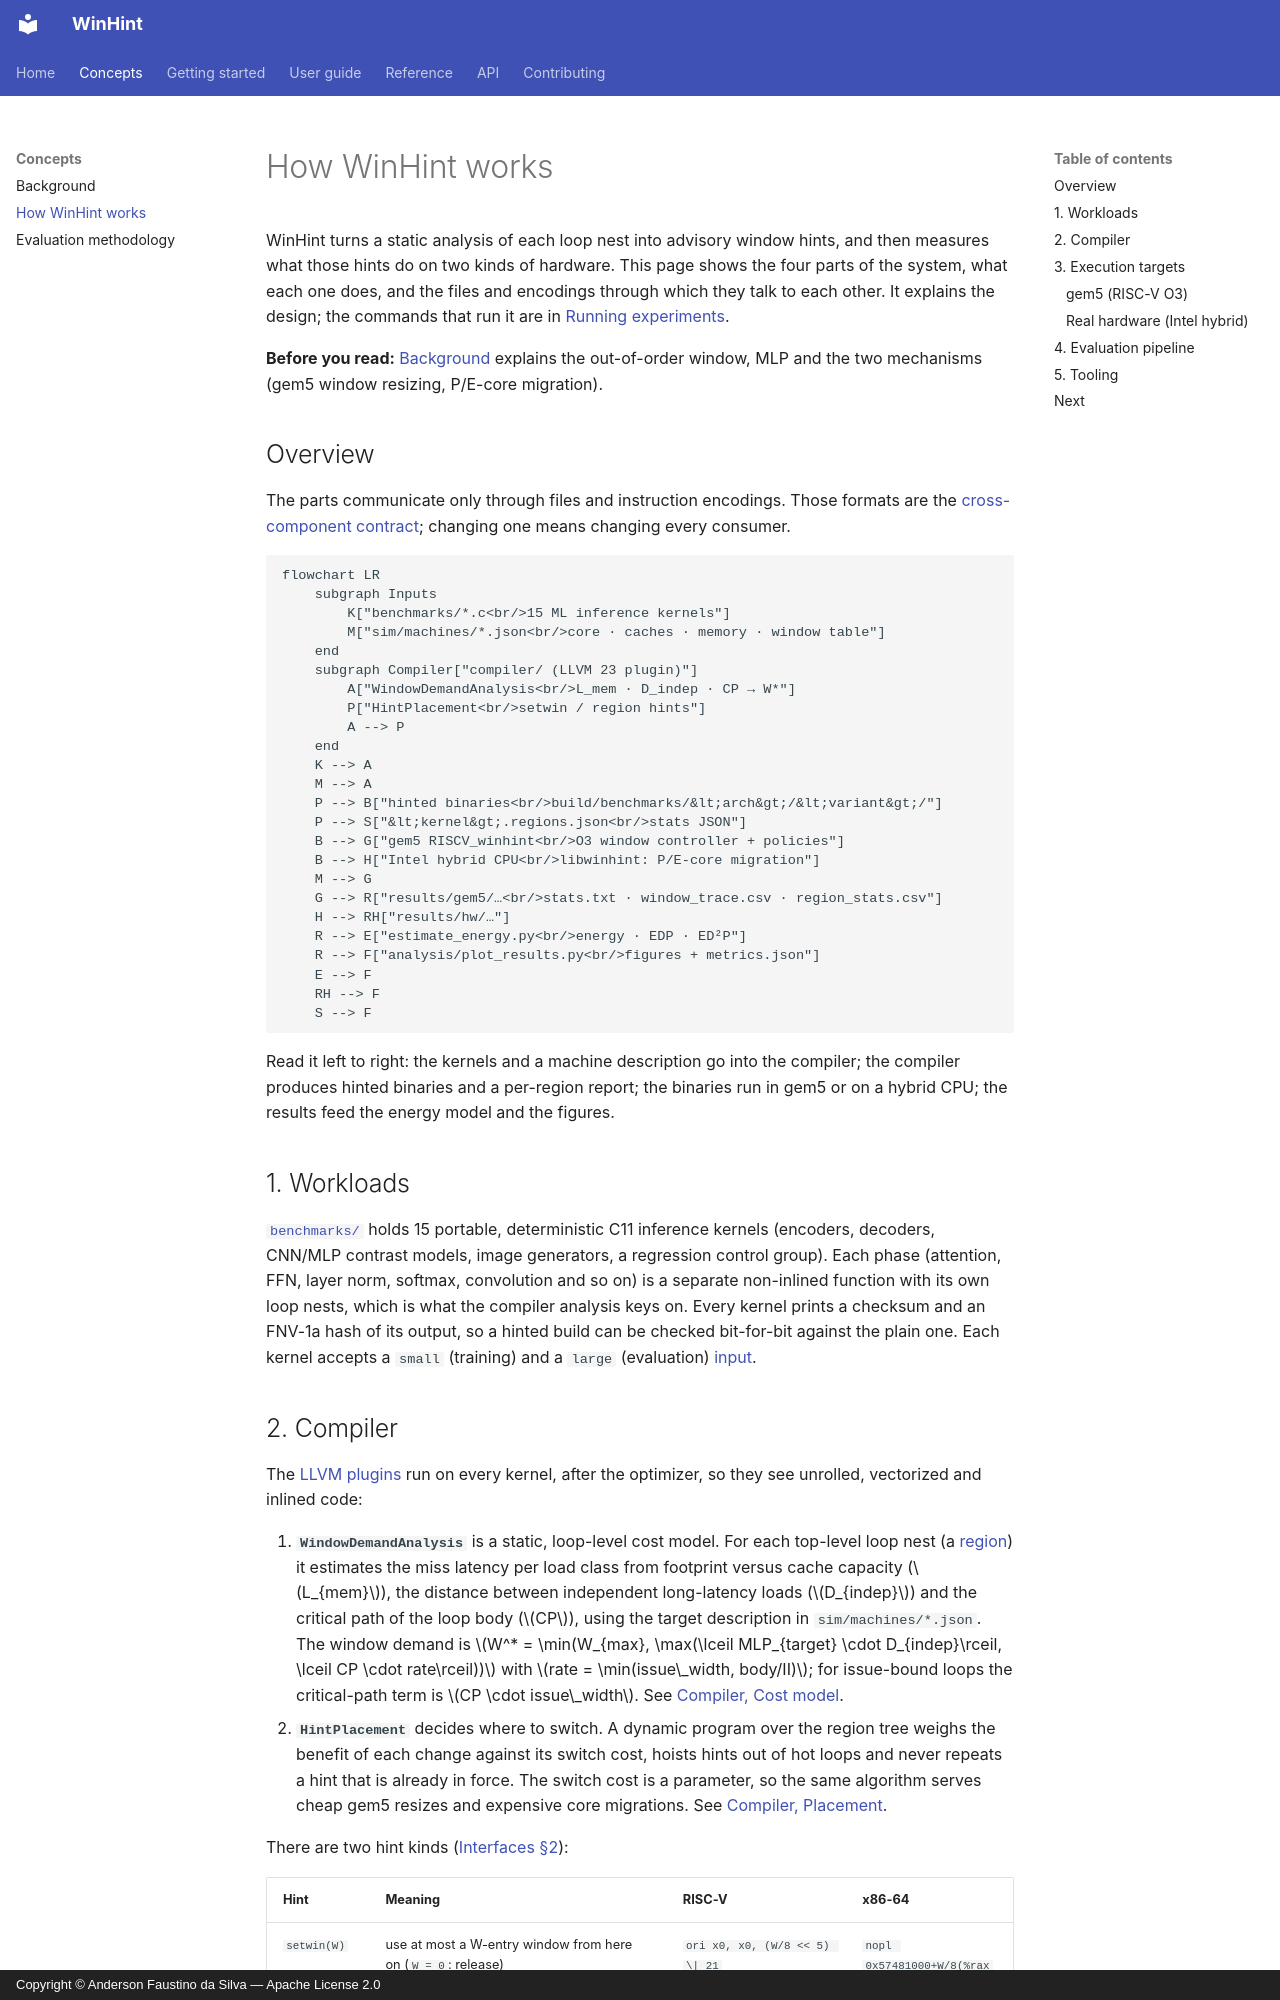

repository: AndersonFaustino/WinHint · page: guide/architecture/index.html · generator: mkdocs · copyright: Copyright © Anderson Faustino da Silva — Apache License 2.0

# How WinHint works

WinHint turns a static analysis of each loop nest into advisory window hints, and then
measures what those hints do on two kinds of hardware. This page shows the four parts of the
system, what each one does, and the files and encodings through which they talk to each
other. It explains the design; the commands that run it are in
[Running experiments](usage.md).

**Before you read:** [Background](../concepts/background.md) explains the out-of-order
window, MLP and the two mechanisms (gem5 window resizing, P/E-core migration).

## Overview

The parts communicate only through files and instruction encodings. Those formats are the
[cross-component contract](../interfaces.md); changing one means changing every consumer.

```mermaid
flowchart LR
    subgraph Inputs
        K["benchmarks/*.c<br/>15 ML inference kernels"]
        M["sim/machines/*.json<br/>core · caches · memory · window table"]
    end
    subgraph Compiler["compiler/ (LLVM 23 plugin)"]
        A["WindowDemandAnalysis<br/>L_mem · D_indep · CP → W*"]
        P["HintPlacement<br/>setwin / region hints"]
        A --> P
    end
    K --> A
    M --> A
    P --> B["hinted binaries<br/>build/benchmarks/&lt;arch&gt;/&lt;variant&gt;/"]
    P --> S["&lt;kernel&gt;.regions.json<br/>stats JSON"]
    B --> G["gem5 RISCV_winhint<br/>O3 window controller + policies"]
    B --> H["Intel hybrid CPU<br/>libwinhint: P/E-core migration"]
    M --> G
    G --> R["results/gem5/…<br/>stats.txt · window_trace.csv · region_stats.csv"]
    H --> RH["results/hw/…"]
    R --> E["estimate_energy.py<br/>energy · EDP · ED²P"]
    R --> F["analysis/plot_results.py<br/>figures + metrics.json"]
    E --> F
    RH --> F
    S --> F
```

Read it left to right: the kernels and a machine description go into the compiler; the
compiler produces hinted binaries and a per-region report; the binaries run in gem5 or on a
hybrid CPU; the results feed the energy model and the figures.

## 1. Workloads

[`benchmarks/`](workloads.md) holds 15 portable, deterministic C11 inference kernels
(encoders, decoders, CNN/MLP contrast models, image generators, a regression control group).
Each phase (attention, FFN, layer norm, softmax, convolution and so on) is a separate
non-inlined function with its own loop nests, which is what the compiler analysis keys on.
Every kernel prints a checksum and an FNV-1a hash of its output, so a hinted build can be
checked bit-for-bit against the plain one. Each kernel accepts a `small` (training) and a
`large` (evaluation) [input](../reference/glossary.md#small-large-input).
